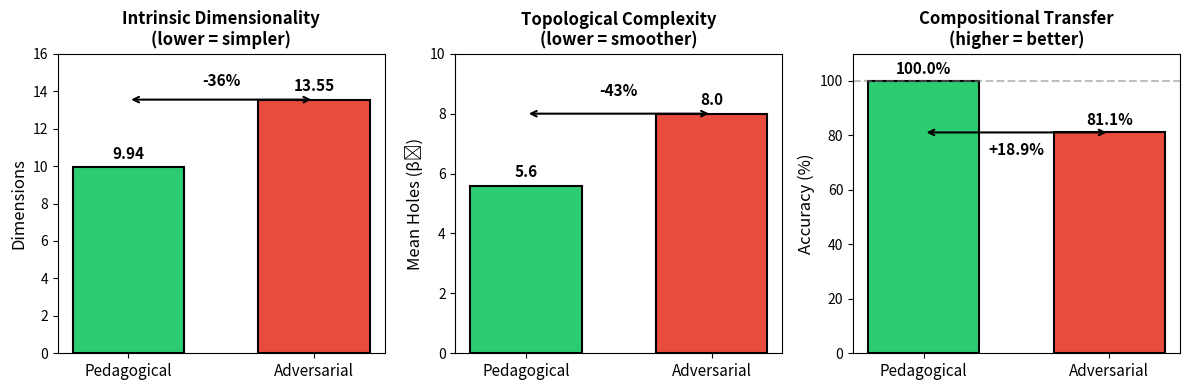

Python code for this plot: (Note: this script raises an exception after producing the figure.)
#!/usr/bin/env python3
"""
Generate topology comparison figure for paper.

Shows intrinsic dimensionality and persistent homology (β₁) differences
between pedagogical and adversarial training.
"""

import matplotlib.pyplot as plt
import numpy as np

# Data from topology_analysis_summary.md
metrics = {
    'Intrinsic\nDimensionality': {'Pedagogical': 9.94, 'Adversarial': 13.55},
    'Topological\nHoles (β₁)': {'Pedagogical': 5.6, 'Adversarial': 8.0},
}

# Compositional accuracy for context
composition = {'Pedagogical': 100.0, 'Adversarial': 81.1}

fig, axes = plt.subplots(1, 3, figsize=(12, 4))

# Colors
ped_color = '#2ecc71'  # Green
adv_color = '#e74c3c'  # Red

# Plot 1: Intrinsic Dimensionality
ax1 = axes[0]
x = np.arange(2)
width = 0.6
vals = [metrics['Intrinsic\nDimensionality']['Pedagogical'],
        metrics['Intrinsic\nDimensionality']['Adversarial']]
colors = [ped_color, adv_color]
bars1 = ax1.bar(x, vals, width, color=colors, edgecolor='black', linewidth=1.5)
ax1.set_ylabel('Dimensions', fontsize=12)
ax1.set_title('Intrinsic Dimensionality\n(lower = simpler)', fontsize=12, fontweight='bold')
ax1.set_xticks(x)
ax1.set_xticklabels(['Pedagogical', 'Adversarial'], fontsize=11)
ax1.set_ylim(0, 16)
# Add value labels
for bar, val in zip(bars1, vals):
    ax1.text(bar.get_x() + bar.get_width()/2, bar.get_height() + 0.3,
             f'{val:.2f}', ha='center', va='bottom', fontsize=11, fontweight='bold')
# Add difference annotation
ax1.annotate('', xy=(0, 13.55), xytext=(1, 13.55),
            arrowprops=dict(arrowstyle='<->', color='black', lw=1.5))
ax1.text(0.5, 14.3, '-36%', ha='center', fontsize=11, fontweight='bold')

# Plot 2: Topological Holes
ax2 = axes[1]
vals = [metrics['Topological\nHoles (β₁)']['Pedagogical'],
        metrics['Topological\nHoles (β₁)']['Adversarial']]
bars2 = ax2.bar(x, vals, width, color=colors, edgecolor='black', linewidth=1.5)
ax2.set_ylabel('Mean Holes (β₁)', fontsize=12)
ax2.set_title('Topological Complexity\n(lower = smoother)', fontsize=12, fontweight='bold')
ax2.set_xticks(x)
ax2.set_xticklabels(['Pedagogical', 'Adversarial'], fontsize=11)
ax2.set_ylim(0, 10)
# Add value labels
for bar, val in zip(bars2, vals):
    ax2.text(bar.get_x() + bar.get_width()/2, bar.get_height() + 0.2,
             f'{val:.1f}', ha='center', va='bottom', fontsize=11, fontweight='bold')
# Add difference annotation
ax2.annotate('', xy=(0, 8.0), xytext=(1, 8.0),
            arrowprops=dict(arrowstyle='<->', color='black', lw=1.5))
ax2.text(0.5, 8.6, '-43%', ha='center', fontsize=11, fontweight='bold')

# Plot 3: Compositional Transfer (the outcome)
ax3 = axes[2]
vals = [composition['Pedagogical'], composition['Adversarial']]
bars3 = ax3.bar(x, vals, width, color=colors, edgecolor='black', linewidth=1.5)
ax3.set_ylabel('Accuracy (%)', fontsize=12)
ax3.set_title('Compositional Transfer\n(higher = better)', fontsize=12, fontweight='bold')
ax3.set_xticks(x)
ax3.set_xticklabels(['Pedagogical', 'Adversarial'], fontsize=11)
ax3.set_ylim(0, 110)
ax3.axhline(y=100, color='gray', linestyle='--', alpha=0.5)
# Add value labels
for bar, val in zip(bars3, vals):
    ax3.text(bar.get_x() + bar.get_width()/2, bar.get_height() + 1.5,
             f'{val:.1f}%', ha='center', va='bottom', fontsize=11, fontweight='bold')
# Add difference annotation
ax3.annotate('', xy=(0, 81.1), xytext=(1, 81.1),
            arrowprops=dict(arrowstyle='<->', color='black', lw=1.5))
ax3.text(0.5, 73, '+18.9%', ha='center', fontsize=11, fontweight='bold')

plt.tight_layout()
plt.savefig('results/figures/topology_comparison.png', dpi=300, bbox_inches='tight',
            facecolor='white', edgecolor='none')
plt.savefig('results/figures/topology_comparison.pdf', bbox_inches='tight',
            facecolor='white', edgecolor='none')
print("Saved: results/figures/topology_comparison.png")
print("Saved: results/figures/topology_comparison.pdf")

# plt.show()  # Skip interactive display
